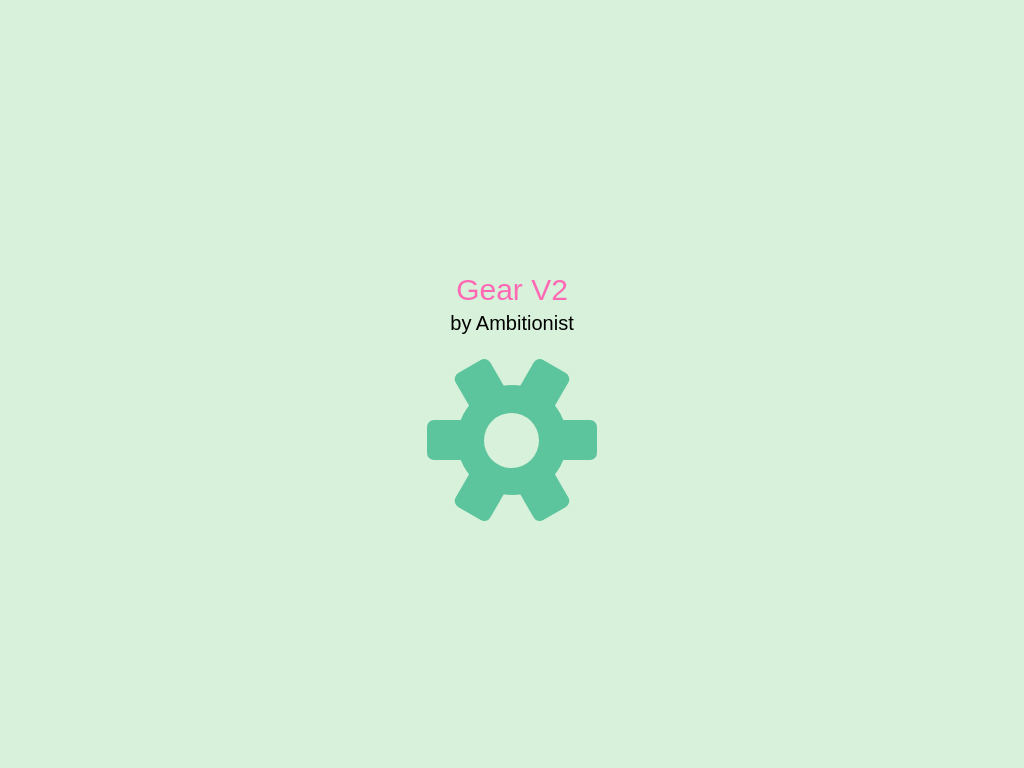

Write the HTML and CSS that draws this image.

<!-- file: index.html -->
<!DOCTYPE html>
<html lang="en">

<head>
    <link rel="stylesheet" href="style.css">
</head>

<body>
    <div class="project">
        <p>Gear V2</p>
        <p>by Ambitionist</p>
        <div class="gear">
            <div class="bar"></div>
            <div class="bar"></div>
            <div class="bar"></div>
            <div class="inner-gear"></div>
        </div>
    </div>
</body>

</html>

/* file: style.css */
* {
    box-sizing: border-box !important;
    margin: 0;
    padding: 0;
}

body {
    background: #d7f1da;
    height: 100vh;
    display: flex;
    justify-content: center;
    align-items: center;
}

.project {
    display: flex;
    flex-direction: column;
    justify-content: center;
    align-items: center;
}

p:nth-child(1) {
    margin-bottom: 5px;
    color: hotpink;
    font-family: 'Lucida Sans', 'Lucida Sans Regular', 'Lucida Grande', 'Lucida Sans Unicode', Geneva, Verdana, sans-serif;
    text-align: center;
    font-size: 30px;
}

p:nth-child(2) {
    margin-bottom: 50px;
    color: rgb(0, 0, 0);
    font-family: 'Lucida Sans', 'Lucida Sans Regular', 'Lucida Grande', 'Lucida Sans Unicode', Geneva, Verdana, sans-serif;
    text-align: center;
    font-size: 20px;
}

.gear {
    width: 110px;
    height: 110px;
    background-color: #5dc59d;
    border-radius: 50%;
    display: flex;
    flex-direction: column;
    justify-content: center;
    align-items: center;
}

.inner-gear {
    width: 55px;
    height: 55px;
    background-color: #d7f1da;
    border-radius: 50%;
    position: absolute;
}

.bar {
    width: 170px;
    height: 40px;
    background-color: #5dc59d;
    border-radius: 7px;
    position: absolute;
}

.bar:nth-child(2) {
    transform: rotate(60deg);
}

.bar:nth-child(3) {
    transform: rotate(-60deg);
}